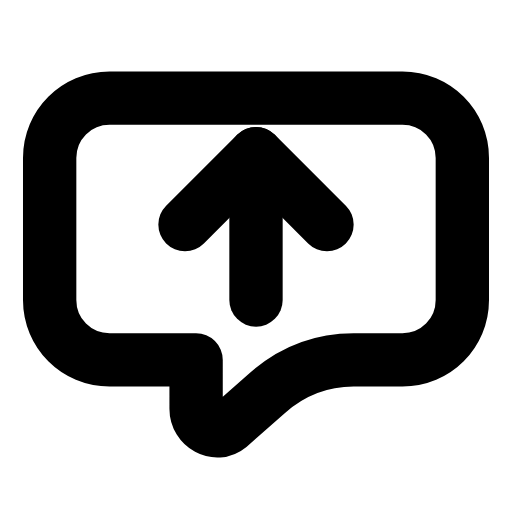
t = 0.00 s
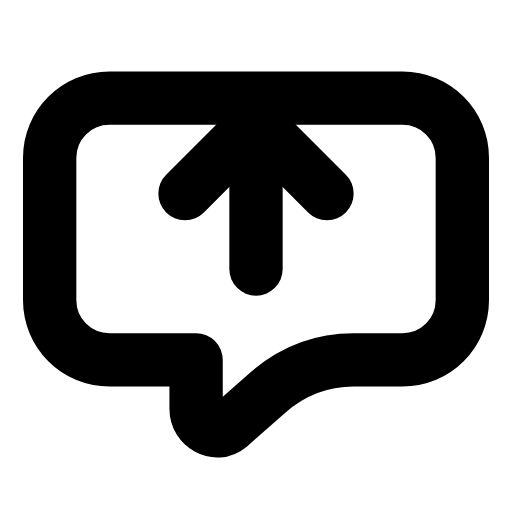
t = 0.21 s
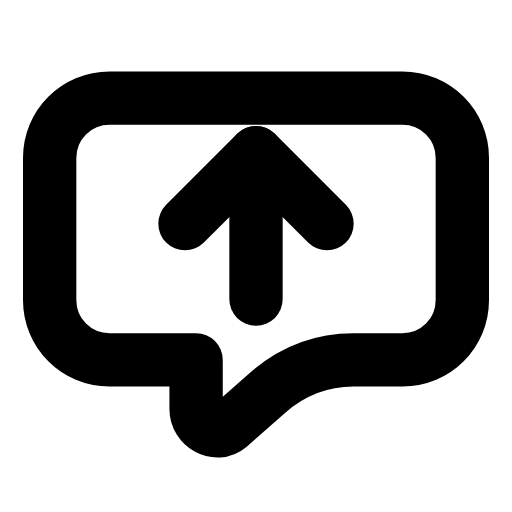
t = 0.46 s
t = 0.68 s: frame unchanged from t = 0.00 s, image omitted
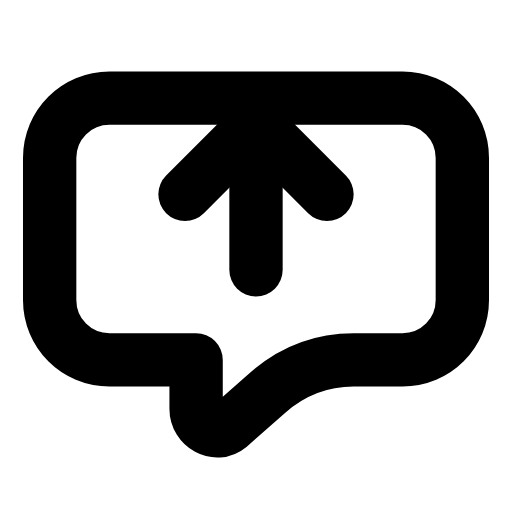
t = 0.96 s
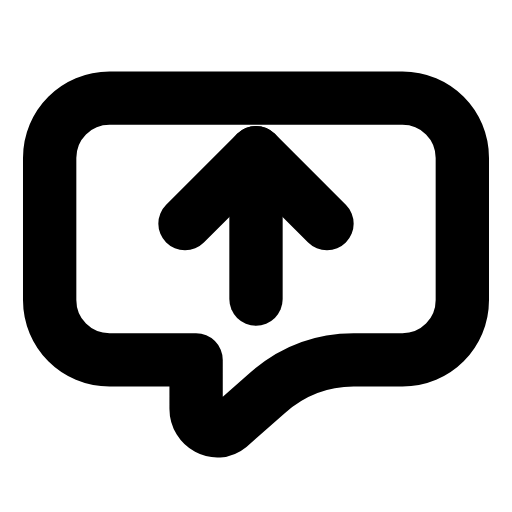
t = 1.17 s

The animated SVG that drew these frames (rendered in a browser with its animation timeline set to each time). Animation: 1 SMIL element (animateTransform=1); one cycle of 1.40 s, repeats indefinitely.

<svg xmlns="http://www.w3.org/2000/svg" width="24" height="24" viewBox="0 0 24 24" fill="none"><g transform="translate(-0.48 -0.498) scale(1.04)"><path stroke="currentColor" stroke-width="2.404" stroke-linecap="round" stroke-linejoin="round" fill="none" d="M5.4 4.9L18.6 4.9C20.1 4.9 21.3 6.1 21.3 7.6L21.3 14C21.3 15.5 20.1 16.7 18.6 16.7L16.4 16.7Q14.2 16.7 12.5 18.2L10.8 19.7C10.2 20.2 9.3 19.7 9.3 18.9L9.3 16.7L5.4 16.7C3.9 16.7 2.7 15.5 2.7 14L2.7 7.6C2.7 6.1 3.9 4.9 5.4 4.9Z"></path><g><animateTransform attributeName="transform" type="translate" values="0 0;0 -1.4;0 0;0 0;0 -1.4;0 0;0 0" keyTimes="0;0.2025;0.45;0.6;0.765;0.9;1" dur="1.4s" repeatCount="indefinite" calcMode="spline" keySplines="0.16 1 0.3 1;0.16 1 0.3 1;0.16 1 0.3 1;0.16 1 0.3 1;0.16 1 0.3 1;0.16 1 0.3 1"/><line stroke="currentColor" stroke-width="2.404" stroke-linecap="round" stroke-linejoin="round" fill="none" x1="12" y1="14" x2="12" y2="7.4"></line><path stroke="currentColor" stroke-width="2.404" stroke-linecap="round" stroke-linejoin="round" fill="none" d="M8.8 10.6L12 7.4L15.2 10.6"></path></g></g></svg>
